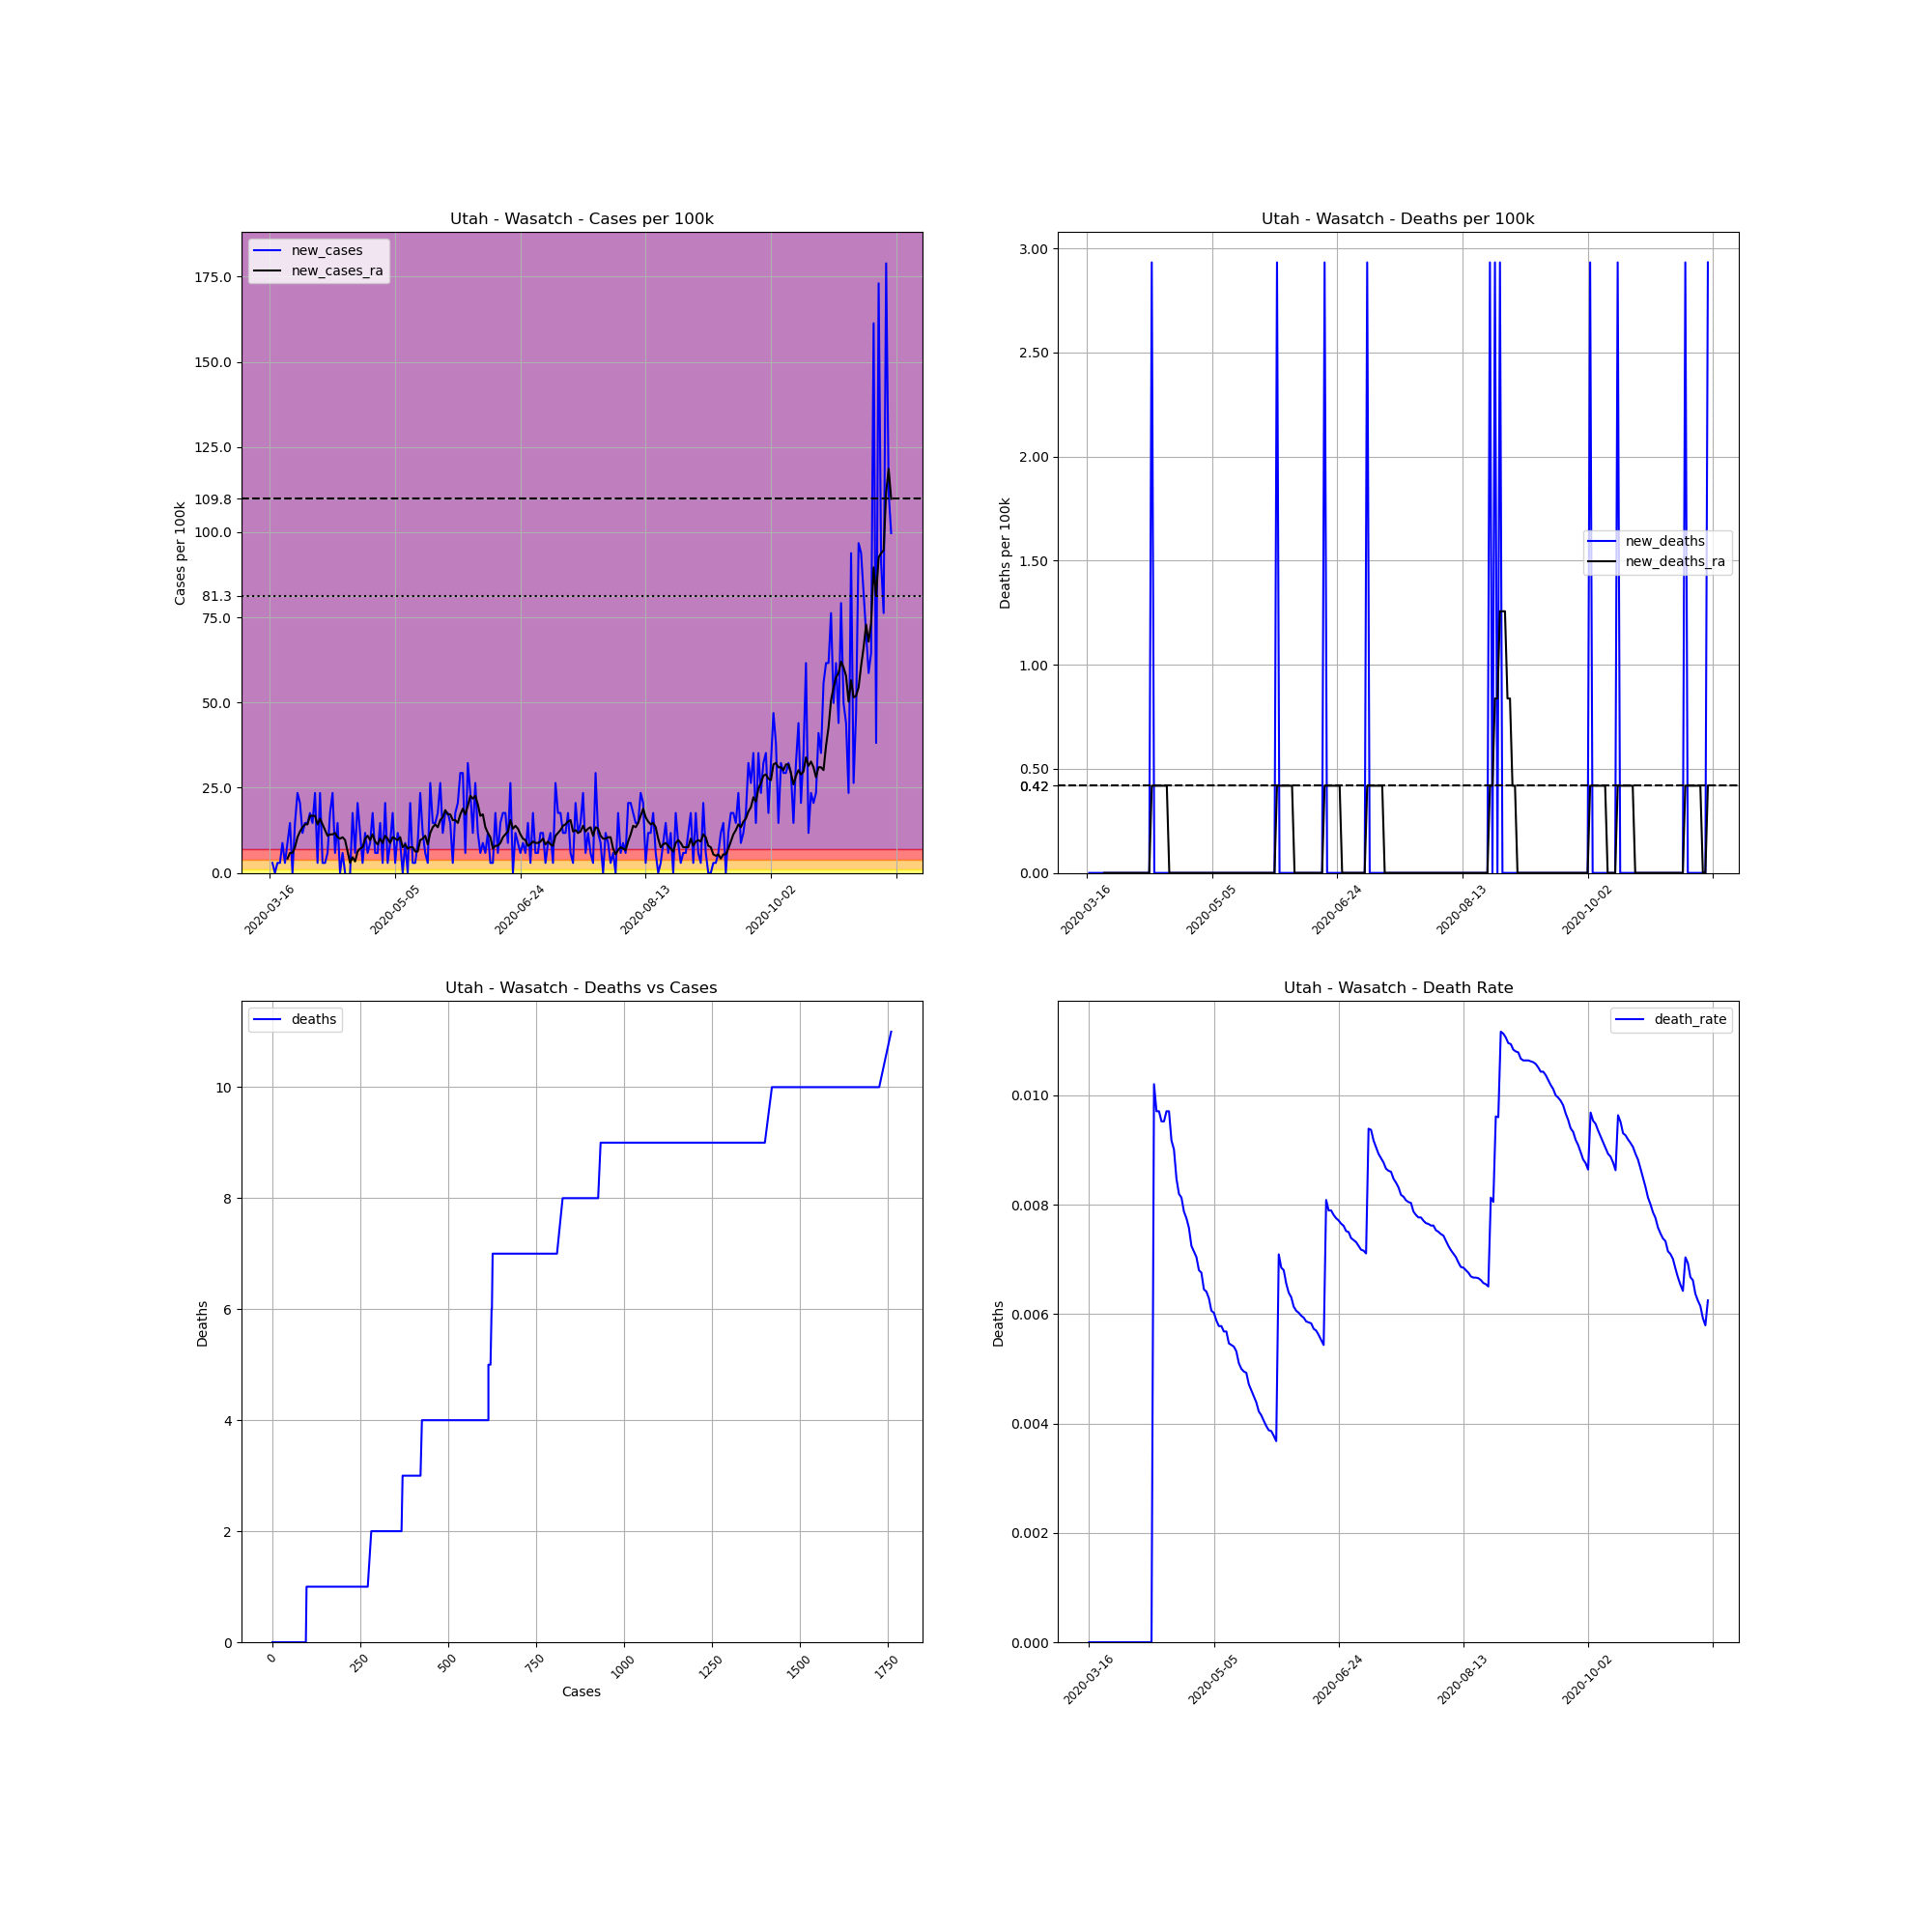

Data behind this chart, as committed beside it:
, date, county, state, fips, cases, deaths, COUNTY, STNAME, CTYNAME, POPESTIMATE2019, cases_per_100k, deaths_per_100k, death_rate, new_cases, new_deaths, new_cases_ra, new_deaths_ra
117483, 2020-03-16, Wasatch, Utah, 49051, 1, 0, 51, Utah, Wasatch, 34091, 2.933, 0.0, 0.0, , , , 
117484, 2020-03-17, Wasatch, Utah, 49051, 2, 0, 51, Utah, Wasatch, 34091, 5.867, 0.0, 0.0, 2.933, 0.0, , 
117485, 2020-03-18, Wasatch, Utah, 49051, 2, 0, 51, Utah, Wasatch, 34091, 5.867, 0.0, 0.0, 0.0, 0.0, , 
117486, 2020-03-19, Wasatch, Utah, 49051, 3, 0, 51, Utah, Wasatch, 34091, 8.8, 0.0, 0.0, 2.933, 0.0, , 
117487, 2020-03-20, Wasatch, Utah, 49051, 4, 0, 51, Utah, Wasatch, 34091, 11.73, 0.0, 0.0, 2.933, 0.0, , 
117488, 2020-03-21, Wasatch, Utah, 49051, 7, 0, 51, Utah, Wasatch, 34091, 20.53, 0.0, 0.0, 8.8, 0.0, , 
117489, 2020-03-22, Wasatch, Utah, 49051, 8, 0, 51, Utah, Wasatch, 34091, 23.47, 0.0, 0.0, 2.933, 0.0, , 
117490, 2020-03-23, Wasatch, Utah, 49051, 11, 0, 51, Utah, Wasatch, 34091, 32.27, 0.0, 0.0, 8.8, 0.0, 4.19, 0.0
117491, 2020-03-24, Wasatch, Utah, 49051, 16, 0, 51, Utah, Wasatch, 34091, 46.93, 0.0, 0.0, 14.67, 0.0, 5.867, 0.0
117492, 2020-03-25, Wasatch, Utah, 49051, 16, 0, 51, Utah, Wasatch, 34091, 46.93, 0.0, 0.0, 0.0, 0.0, 5.867, 0.0
117493, 2020-03-26, Wasatch, Utah, 49051, 21, 0, 51, Utah, Wasatch, 34091, 61.6, 0.0, 0.0, 14.67, 0.0, 7.543, 0.0
117494, 2020-03-27, Wasatch, Utah, 49051, 29, 0, 51, Utah, Wasatch, 34091, 85.07, 0.0, 0.0, 23.47, 0.0, 10.48, 0.0
117495, 2020-03-28, Wasatch, Utah, 49051, 36, 0, 51, Utah, Wasatch, 34091, 105.6, 0.0, 0.0, 20.53, 0.0, 12.15, 0.0
117496, 2020-03-29, Wasatch, Utah, 49051, 40, 0, 51, Utah, Wasatch, 34091, 117.3, 0.0, 0.0, 11.73, 0.0, 13.41, 0.0
117497, 2020-03-30, Wasatch, Utah, 49051, 45, 0, 51, Utah, Wasatch, 34091, 132, 0.0, 0.0, 14.67, 0.0, 14.25, 0.0
117498, 2020-03-31, Wasatch, Utah, 49051, 50, 0, 51, Utah, Wasatch, 34091, 146.7, 0.0, 0.0, 14.67, 0.0, 14.25, 0.0
117499, 2020-04-01, Wasatch, Utah, 49051, 56, 0, 51, Utah, Wasatch, 34091, 164.3, 0.0, 0.0, 17.6, 0.0, 16.76, 0.0
117500, 2020-04-02, Wasatch, Utah, 49051, 61, 0, 51, Utah, Wasatch, 34091, 178.9, 0.0, 0.0, 14.67, 0.0, 16.76, 0.0
117501, 2020-04-03, Wasatch, Utah, 49051, 69, 0, 51, Utah, Wasatch, 34091, 202.4, 0.0, 0.0, 23.47, 0.0, 16.76, 0.0
117502, 2020-04-04, Wasatch, Utah, 49051, 70, 0, 51, Utah, Wasatch, 34091, 205.3, 0.0, 0.0, 2.933, 0.0, 14.25, 0.0
117503, 2020-04-05, Wasatch, Utah, 49051, 78, 0, 51, Utah, Wasatch, 34091, 228.8, 0.0, 0.0, 23.47, 0.0, 15.92, 0.0
117504, 2020-04-06, Wasatch, Utah, 49051, 79, 0, 51, Utah, Wasatch, 34091, 231.7, 0.0, 0.0, 2.933, 0.0, 14.25, 0.0
117505, 2020-04-07, Wasatch, Utah, 49051, 80, 0, 51, Utah, Wasatch, 34091, 234.7, 0.0, 0.0, 2.933, 0.0, 12.57, 0.0
117506, 2020-04-08, Wasatch, Utah, 49051, 82, 0, 51, Utah, Wasatch, 34091, 240.5, 0.0, 0.0, 5.867, 0.0, 10.9, 0.0
117507, 2020-04-09, Wasatch, Utah, 49051, 88, 0, 51, Utah, Wasatch, 34091, 258.1, 0.0, 0.0, 17.6, 0.0, 11.31, 0.0
117508, 2020-04-10, Wasatch, Utah, 49051, 96, 0, 51, Utah, Wasatch, 34091, 281.6, 0.0, 0.0, 23.47, 0.0, 11.31, 0.0
117509, 2020-04-11, Wasatch, Utah, 49051, 98, 1, 51, Utah, Wasatch, 34091, 287.5, 2.933, 0.0102, 5.867, 2.933, 11.73, 0.419
117510, 2020-04-12, Wasatch, Utah, 49051, 103, 1, 51, Utah, Wasatch, 34091, 302.1, 2.933, 0.009709, 14.67, 0.0, 10.48, 0.419
117511, 2020-04-13, Wasatch, Utah, 49051, 103, 1, 51, Utah, Wasatch, 34091, 302.1, 2.933, 0.009709, 0.0, 0.0, 10.06, 0.419
117512, 2020-04-14, Wasatch, Utah, 49051, 105, 1, 51, Utah, Wasatch, 34091, 308, 2.933, 0.009524, 5.867, 0.0, 10.48, 0.419
117513, 2020-04-15, Wasatch, Utah, 49051, 105, 1, 51, Utah, Wasatch, 34091, 308, 2.933, 0.009524, 0.0, 0.0, 9.638, 0.419
117514, 2020-04-16, Wasatch, Utah, 49051, 103, 1, 51, Utah, Wasatch, 34091, 302.1, 2.933, 0.009709, -5.867, 0.0, 6.286, 0.419
117515, 2020-04-17, Wasatch, Utah, 49051, 103, 1, 51, Utah, Wasatch, 34091, 302.1, 2.933, 0.009709, 0.0, 0.0, 2.933, 0.419
117516, 2020-04-18, Wasatch, Utah, 49051, 109, 1, 51, Utah, Wasatch, 34091, 319.7, 2.933, 0.009174, 17.6, 0.0, 4.61, 0.0
117517, 2020-04-19, Wasatch, Utah, 49051, 111, 1, 51, Utah, Wasatch, 34091, 325.6, 2.933, 0.009009, 5.867, 0.0, 3.352, 0.0
117518, 2020-04-20, Wasatch, Utah, 49051, 118, 1, 51, Utah, Wasatch, 34091, 346.1, 2.933, 0.008475, 20.53, 0.0, 6.286, 0.0
117519, 2020-04-21, Wasatch, Utah, 49051, 122, 1, 51, Utah, Wasatch, 34091, 357.9, 2.933, 0.008197, 11.73, 0.0, 7.124, 0.0
117520, 2020-04-22, Wasatch, Utah, 49051, 123, 1, 51, Utah, Wasatch, 34091, 360.8, 2.933, 0.00813, 2.933, 0.0, 7.543, 0.0
117521, 2020-04-23, Wasatch, Utah, 49051, 127, 1, 51, Utah, Wasatch, 34091, 372.5, 2.933, 0.007874, 11.73, 0.0, 10.06, 0.0
117522, 2020-04-24, Wasatch, Utah, 49051, 129, 1, 51, Utah, Wasatch, 34091, 378.4, 2.933, 0.007752, 5.867, 0.0, 10.9, 0.0
117523, 2020-04-25, Wasatch, Utah, 49051, 132, 1, 51, Utah, Wasatch, 34091, 387.2, 2.933, 0.007576, 8.8, 0.0, 9.638, 0.0
117524, 2020-04-26, Wasatch, Utah, 49051, 138, 1, 51, Utah, Wasatch, 34091, 404.8, 2.933, 0.007246, 17.6, 0.0, 11.31, 0.0
117525, 2020-04-27, Wasatch, Utah, 49051, 140, 1, 51, Utah, Wasatch, 34091, 410.7, 2.933, 0.007143, 5.867, 0.0, 9.219, 0.0
117526, 2020-04-28, Wasatch, Utah, 49051, 142, 1, 51, Utah, Wasatch, 34091, 416.5, 2.933, 0.007042, 5.867, 0.0, 8.381, 0.0
117527, 2020-04-29, Wasatch, Utah, 49051, 147, 1, 51, Utah, Wasatch, 34091, 431.2, 2.933, 0.006803, 14.67, 0.0, 10.06, 0.0
117528, 2020-04-30, Wasatch, Utah, 49051, 148, 1, 51, Utah, Wasatch, 34091, 434.1, 2.933, 0.006757, 2.933, 0.0, 8.8, 0.0
117529, 2020-05-01, Wasatch, Utah, 49051, 155, 1, 51, Utah, Wasatch, 34091, 454.7, 2.933, 0.006452, 20.53, 0.0, 10.9, 0.0
117530, 2020-05-02, Wasatch, Utah, 49051, 156, 1, 51, Utah, Wasatch, 34091, 457.6, 2.933, 0.00641, 2.933, 0.0, 10.06, 0.0
117531, 2020-05-03, Wasatch, Utah, 49051, 159, 1, 51, Utah, Wasatch, 34091, 466.4, 2.933, 0.006289, 8.8, 0.0, 8.8, 0.0
117532, 2020-05-04, Wasatch, Utah, 49051, 165, 1, 51, Utah, Wasatch, 34091, 484, 2.933, 0.006061, 17.6, 0.0, 10.48, 0.0
117533, 2020-05-05, Wasatch, Utah, 49051, 166, 1, 51, Utah, Wasatch, 34091, 486.9, 2.933, 0.006024, 2.933, 0.0, 10.06, 0.0
117534, 2020-05-06, Wasatch, Utah, 49051, 170, 1, 51, Utah, Wasatch, 34091, 498.7, 2.933, 0.005882, 11.73, 0.0, 9.638, 0.0
117535, 2020-05-07, Wasatch, Utah, 49051, 173, 1, 51, Utah, Wasatch, 34091, 507.5, 2.933, 0.00578, 8.8, 0.0, 10.48, 0.0
117536, 2020-05-08, Wasatch, Utah, 49051, 173, 1, 51, Utah, Wasatch, 34091, 507.5, 2.933, 0.00578, 0.0, 0.0, 7.543, 0.0
117537, 2020-05-09, Wasatch, Utah, 49051, 176, 1, 51, Utah, Wasatch, 34091, 516.3, 2.933, 0.005682, 8.8, 0.0, 8.381, 0.0
117538, 2020-05-10, Wasatch, Utah, 49051, 176, 1, 51, Utah, Wasatch, 34091, 516.3, 2.933, 0.005682, 0.0, 0.0, 7.124, 0.0
117539, 2020-05-11, Wasatch, Utah, 49051, 183, 1, 51, Utah, Wasatch, 34091, 536.8, 2.933, 0.005464, 20.53, 0.0, 7.543, 0.0
117540, 2020-05-12, Wasatch, Utah, 49051, 184, 1, 51, Utah, Wasatch, 34091, 539.7, 2.933, 0.005435, 2.933, 0.0, 7.543, 0.0
117541, 2020-05-13, Wasatch, Utah, 49051, 185, 1, 51, Utah, Wasatch, 34091, 542.7, 2.933, 0.005405, 2.933, 0.0, 6.286, 0.0
117542, 2020-05-14, Wasatch, Utah, 49051, 188, 1, 51, Utah, Wasatch, 34091, 551.5, 2.933, 0.005319, 8.8, 0.0, 6.286, 0.0
... 189 more rows
